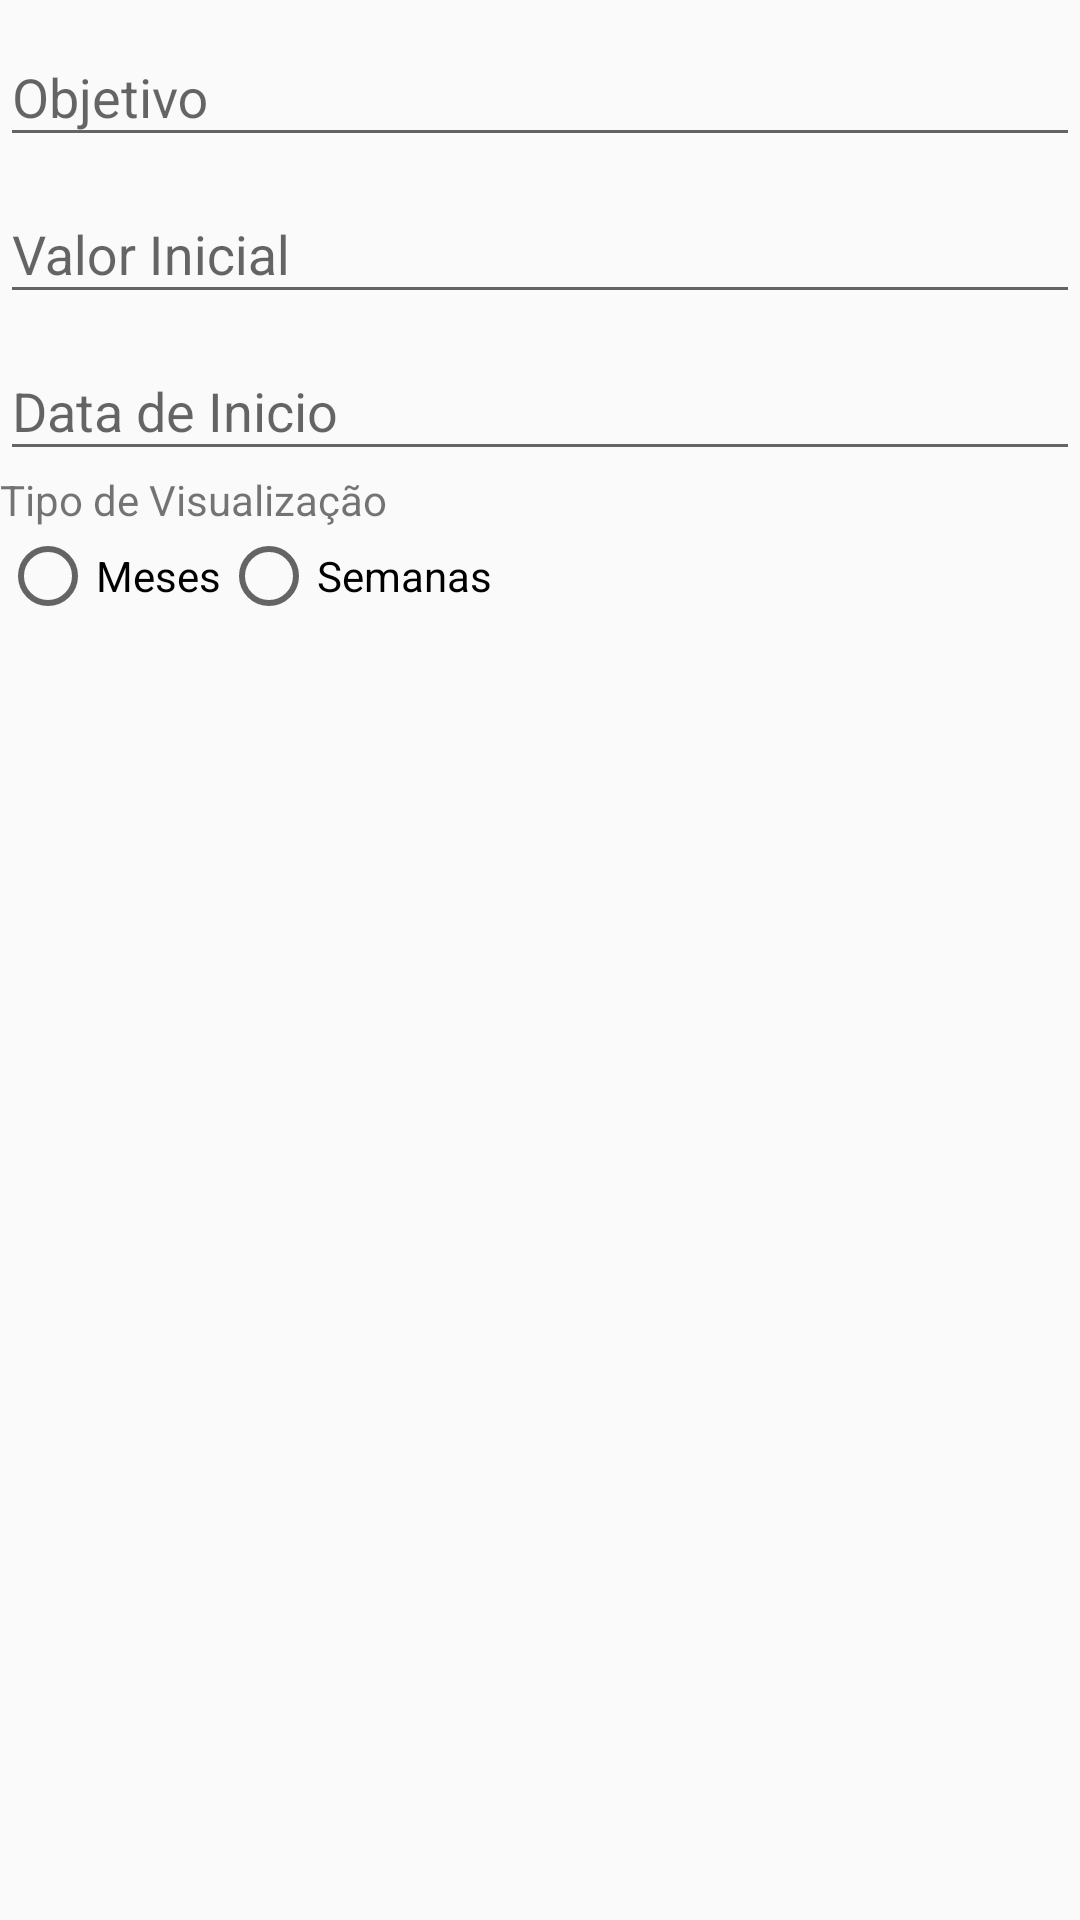

This screen was rendered from an Android layout file. Write that file and the resources it references.
<!-- AndroidManifest.xml: application theme AppTheme -->
<!-- res/layout/activity_novo_desafio.xml -->
<?xml version="1.0" encoding="utf-8"?>
<RelativeLayout xmlns:android="http://schemas.android.com/apk/res/android"
    xmlns:app="http://schemas.android.com/apk/res-auto"
    xmlns:tools="http://schemas.android.com/tools"
    android:layout_width="match_parent"
    android:layout_height="wrap_content"
    android:layout_margin="10dp"
    tools:context="br.com.clubeapp.a52semanas.Activitys.Activitys.NovoDesafioActivity">

    <android.support.design.widget.TextInputLayout
        android:id="@+id/txt_layout_objetivo"
        android:layout_width="match_parent"
        android:layout_height="wrap_content">

        <EditText
            android:id="@+id/txt_objetivo"
            android:layout_width="match_parent"
            android:layout_height="wrap_content"
            android:maxLines="1"
            android:inputType="text"
            android:hint="Objetivo"/>
    </android.support.design.widget.TextInputLayout>

    <android.support.design.widget.TextInputLayout
        android:id="@+id/txt_layout_valor"
        android:layout_width="match_parent"
        android:layout_height="wrap_content"
        android:layout_below="@+id/txt_layout_objetivo">

        <EditText
            android:id="@+id/txt_valor"
            android:layout_width="match_parent"
            android:layout_height="wrap_content"
            android:maxLines="1"
            android:inputType="numberDecimal"
            android:hint="Valor Inicial"/>
    </android.support.design.widget.TextInputLayout>

    <android.support.design.widget.TextInputLayout
        android:id="@+id/txt_layout_data"
        android:layout_width="match_parent"
        android:layout_height="wrap_content"
        android:layout_below="@+id/txt_layout_valor">

        <EditText
            android:id="@+id/txt_data"
            android:layout_width="match_parent"
            android:layout_height="wrap_content"
            android:maxLines="1"
            android:inputType="date"
            android:hint="Data de Inicio"/>
    </android.support.design.widget.TextInputLayout>

    <android.support.design.widget.TextInputLayout
        android:id="@+id/txt_layout_visualizacao"
        android:layout_width="match_parent"
        android:layout_height="wrap_content"
        android:layout_below="@+id/txt_layout_data">

        <TextView
            android:layout_width="match_parent"
            android:layout_height="wrap_content"
            android:text="Tipo de Visualização"/>
        <RadioGroup
            android:layout_width="wrap_content"
            android:layout_height="wrap_content"
            android:layout_gravity="left"
            android:orientation="horizontal">

            <RadioButton android:id="@+id/radio_pirates"
                android:layout_width="wrap_content"
                android:layout_height="wrap_content"
                android:text="Meses"
                android:onClick="onRadioButtonClicked"/>
            <RadioButton android:id="@+id/radio_ninjas"
                android:layout_width="wrap_content"
                android:layout_height="wrap_content"
                android:text="Semanas"
                android:onClick="onRadioButtonClicked"/>

        </RadioGroup>
    </android.support.design.widget.TextInputLayout>

</RelativeLayout>
<!-- resources referenced by this layout -->
<resources>
  <style name="AppTheme" parent="Theme.AppCompat.Light.DarkActionBar">
          
          <item name="colorPrimary">@color/colorPrimary</item>
          <item name="colorPrimaryDark">@color/colorPrimaryDark</item>
          <item name="colorAccent">@color/colorAccent</item>
          <item name="windowActionModeOverlay">true</item>
          <item name="actionModeStyle">@style/LStyled.ActionMode</item>
      </style>
  <color name="colorPrimary">#3F51B5</color>
  <color name="colorPrimaryDark">#303F9F</color>
  <color name="colorAccent">#FF4081</color>
  <style name="LStyled.ActionMode" parent="@style/Widget.AppCompat.ActionMode">
          <item name="background">@color/colorPrimary</item>
      </style>
</resources>
